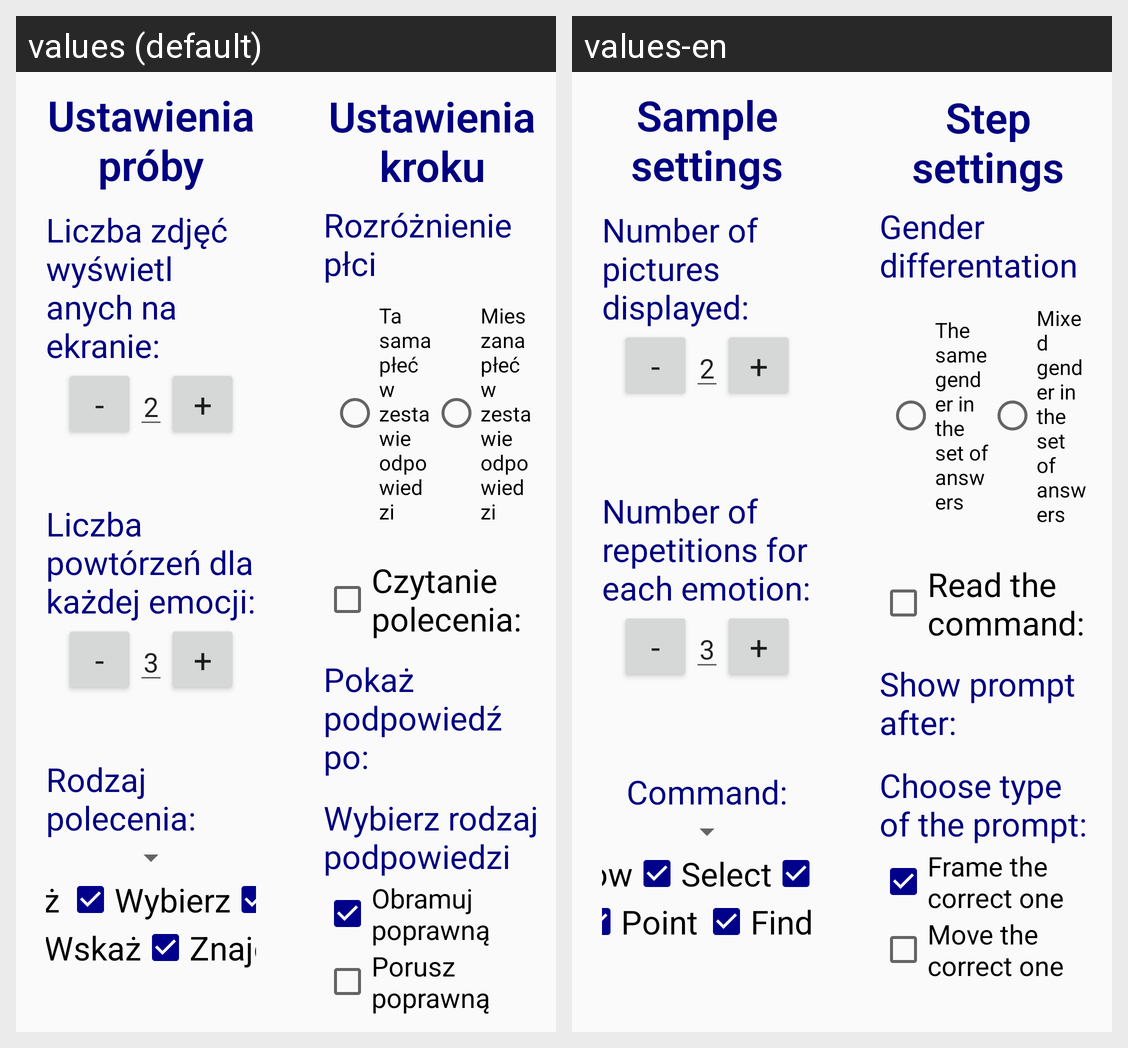

Here is an Android app screen in its default locale and in the app's own translations. Write out the translated-string differences for the strings that appear on this screen.
Android screen res/layout/tab2_learning_ways.xml rendered under 2 locales, left to right: values (default), values-en. Device: Nexus 5 (rendered at 1080×1920; each locale shown at half size, 540×960, under a caption strip naming it); theme AppTheme.
Strings drawn on this screen, with the default value and each locale's value (text and hints the layout hard-codes, and strings that could not be matched under every locale, appear in the picture but are not listed):

label1_learning_ways
  values: Ustawienia próby
  values-en: Sample settings

label1_1_learning_ways
  values: Liczba zdjęć wyświetlanych na ekranie:
  values-en: Number of pictures displayed:

label1_2_learning_ways
  values: Liczba powtórzeń dla każdej emocji:
  values-en: Number of repetitions for each emotion:

label2_1_learning_ways
  values: Rodzaj polecenia:
  values-en: Command:

show
  values: Pokaż
  values-en: Show

selectConf
  values: Wybierz
  values-en: Select

point
  values: Wskaż
  values-en: Point

find
  values: Znajdź
  values-en: Find

label2_learning_ways
  values: Ustawienia kroku
  values-en: Step settings

label2_sexes
  values: Rozróżnienie płci
  values-en: Gender differentation

label2_0_learning_ways_opcja1
  values: Ta sama płeć w zestawie odpowiedzi
  values-en: The same gender in the set of answers

label2_0_learning_ways_opcja2
  values: Mieszana płeć w zestawie odpowiedzi
  values-en: Mixed gender in the set of answers

label2_2_learning_ways
  values: Czytanie polecenia:
  values-en: Read the command:

label2_4_learning_ways
  values: Pokaż podpowiedź po:
  values-en: Show prompt after:

label2_5_learning_ways
  values: Wybierz rodzaj podpowiedzi
  values-en: Choose type of the prompt:

prompt_type1
  values: Obramuj poprawną
  values-en: Frame the correct one

prompt_type3
  values: Porusz poprawną
  values-en: Move the correct one
